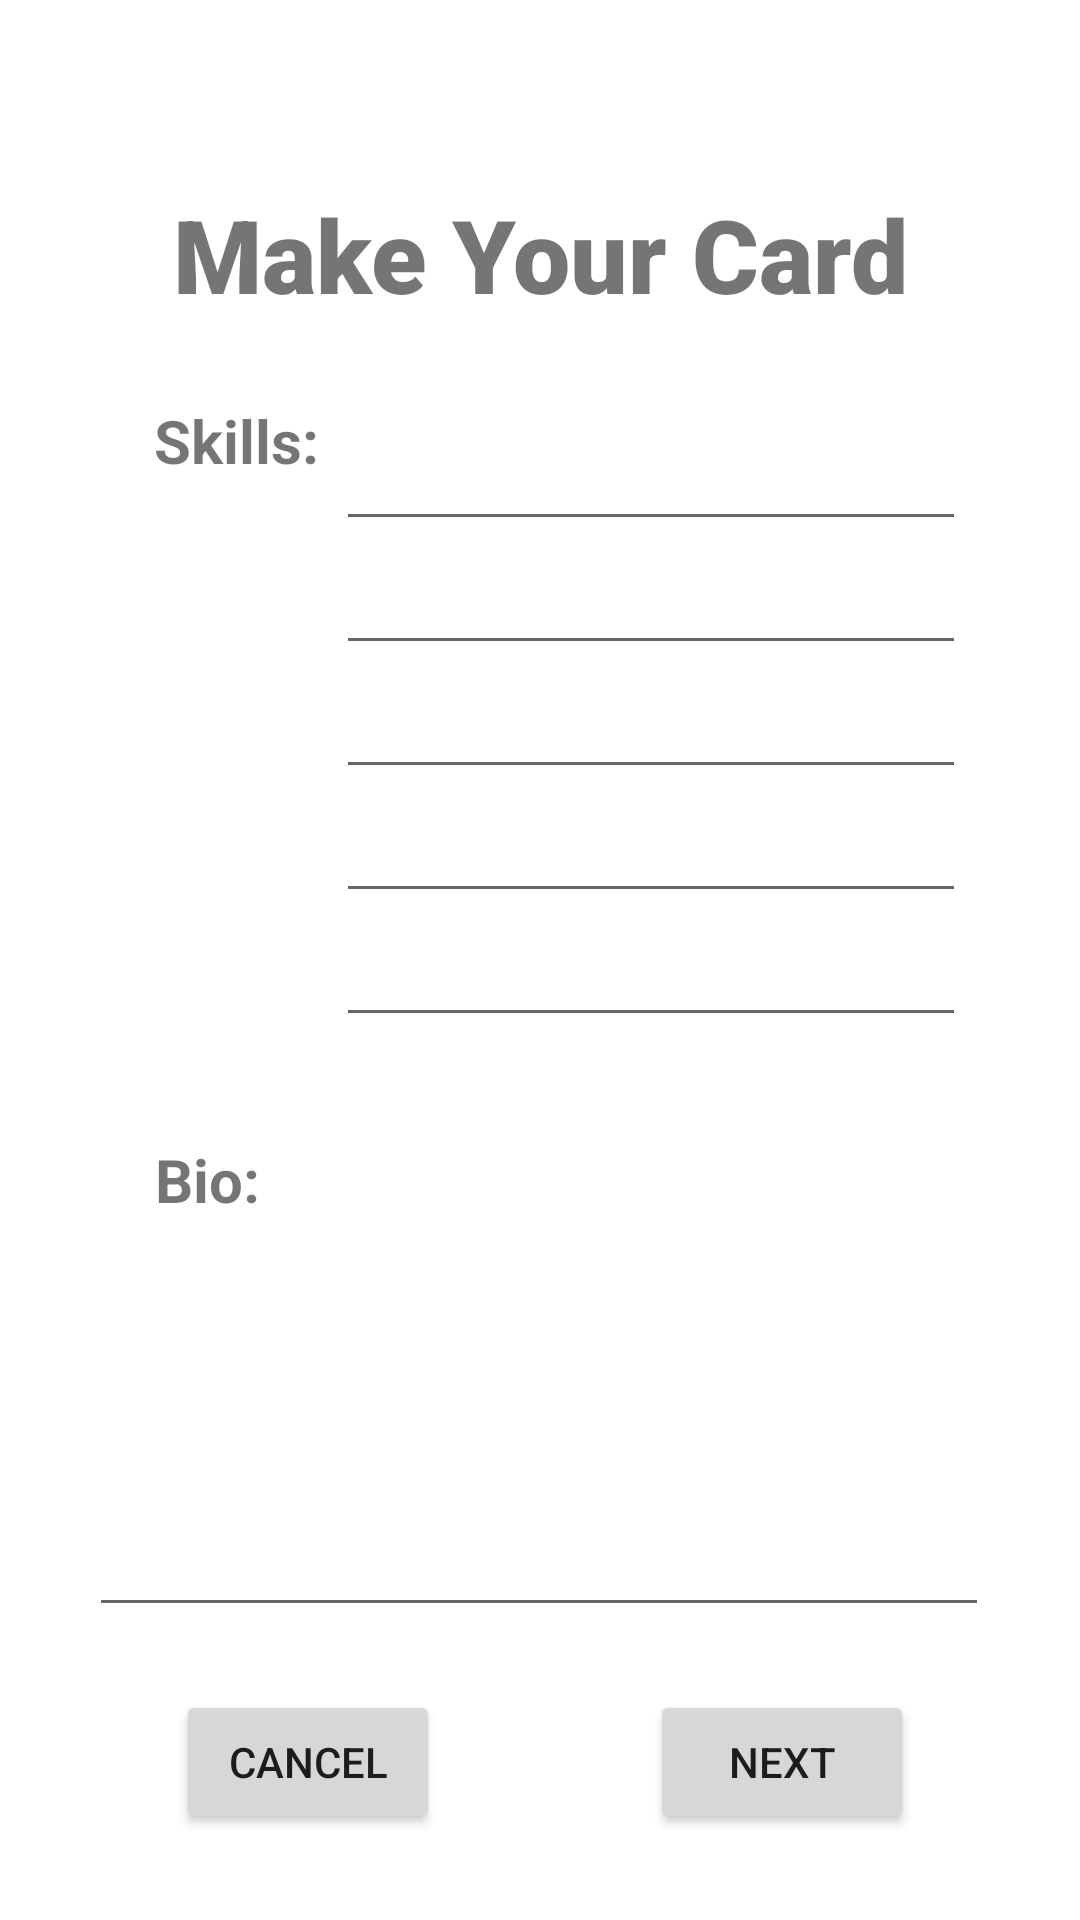

Android layout source for this screen:
<!-- AndroidManifest.xml: application theme Theme.BusinessBuddyV2 -->
<!-- res/layout/activity_make_card2.xml -->
<?xml version="1.0" encoding="utf-8"?>
<androidx.constraintlayout.widget.ConstraintLayout xmlns:android="http://schemas.android.com/apk/res/android"
    xmlns:app="http://schemas.android.com/apk/res-auto"
    xmlns:tools="http://schemas.android.com/tools"
    android:layout_width="match_parent"
    android:layout_height="match_parent"
    tools:context=".MakeCardActivity2">

    <Button
        android:id="@+id/btn_next_make_card_two"
        android:layout_width="wrap_content"
        android:layout_height="wrap_content"
        android:text="Next"
        app:layout_constraintBottom_toBottomOf="parent"
        app:layout_constraintEnd_toEndOf="parent"
        app:layout_constraintHorizontal_bias="0.558"
        app:layout_constraintStart_toEndOf="@+id/btn_cancel_make_card_two"
        app:layout_constraintTop_toBottomOf="@+id/et_bio"
        app:layout_constraintVertical_bias="0.422" />

    <Button
        android:id="@+id/btn_cancel_make_card_two"
        android:layout_width="wrap_content"
        android:layout_height="wrap_content"
        android:text="Cancel"
        app:layout_constraintBottom_toBottomOf="parent"
        app:layout_constraintEnd_toEndOf="parent"
        app:layout_constraintHorizontal_bias="0.216"
        app:layout_constraintStart_toStartOf="parent"
        app:layout_constraintTop_toBottomOf="@+id/et_bio"
        app:layout_constraintVertical_bias="0.422" />

    <EditText
        android:id="@+id/et_skill_two"
        android:layout_width="wrap_content"
        android:layout_height="wrap_content"
        android:layout_marginBottom="252dp"
        android:ems="10"
        android:inputType="textPersonName"
        android:textStyle="italic"
        app:layout_constraintBottom_toBottomOf="parent"
        app:layout_constraintEnd_toEndOf="parent"
        app:layout_constraintHorizontal_bias="0.746"
        app:layout_constraintStart_toStartOf="parent"
        app:layout_constraintTop_toBottomOf="@+id/et_skill_one"
        app:layout_constraintVertical_bias="0.0" />

    <TextView
        android:id="@+id/tv_skills"
        android:layout_width="wrap_content"
        android:layout_height="wrap_content"
        android:layout_marginBottom="368dp"
        android:fontFamily="sans-serif"
        android:text="Skills:"
        android:textSize="20sp"
        android:textStyle="bold"
        app:layout_constraintBottom_toBottomOf="parent"
        app:layout_constraintEnd_toEndOf="parent"
        app:layout_constraintHorizontal_bias="0.168"
        app:layout_constraintStart_toStartOf="parent"
        app:layout_constraintTop_toBottomOf="@+id/tv_make_card_two"
        app:layout_constraintVertical_bias="0.19" />

    <TextView
        android:id="@+id/tv_bio"
        android:layout_width="wrap_content"
        android:layout_height="wrap_content"
        android:fontFamily="sans-serif"
        android:text="Bio:"
        android:textSize="20sp"
        android:textStyle="bold"
        app:layout_constraintBottom_toBottomOf="parent"
        app:layout_constraintEnd_toEndOf="parent"
        app:layout_constraintHorizontal_bias="0.159"
        app:layout_constraintStart_toStartOf="parent"
        app:layout_constraintTop_toBottomOf="@+id/et_skill_five"
        app:layout_constraintVertical_bias="0.127" />

    <EditText
        android:id="@+id/et_skill_three"
        android:layout_width="wrap_content"
        android:layout_height="wrap_content"
        android:layout_marginBottom="252dp"
        android:ems="10"
        android:inputType="textPersonName"
        android:textStyle="italic"
        app:layout_constraintBottom_toBottomOf="parent"
        app:layout_constraintEnd_toEndOf="parent"
        app:layout_constraintHorizontal_bias="0.746"
        app:layout_constraintStart_toStartOf="parent"
        app:layout_constraintTop_toBottomOf="@+id/et_skill_two"
        app:layout_constraintVertical_bias="0.0" />

    <EditText
        android:id="@+id/et_skill_one"
        android:layout_width="wrap_content"
        android:layout_height="wrap_content"
        android:layout_marginBottom="252dp"
        android:ems="10"
        android:inputType="textPersonName"
        android:textStyle="italic"
        app:layout_constraintBottom_toBottomOf="parent"
        app:layout_constraintEnd_toEndOf="parent"
        app:layout_constraintHorizontal_bias="0.746"
        app:layout_constraintStart_toStartOf="parent"
        app:layout_constraintTop_toBottomOf="@+id/tv_make_card_two"
        app:layout_constraintVertical_bias="0.132" />

    <EditText
        android:id="@+id/et_skill_five"
        android:layout_width="wrap_content"
        android:layout_height="wrap_content"
        android:layout_marginBottom="252dp"
        android:ems="10"
        android:inputType="textPersonName"
        android:textStyle="italic"
        app:layout_constraintBottom_toBottomOf="parent"
        app:layout_constraintEnd_toEndOf="parent"
        app:layout_constraintHorizontal_bias="0.746"
        app:layout_constraintStart_toStartOf="parent"
        app:layout_constraintTop_toBottomOf="@+id/et_skill_four"
        app:layout_constraintVertical_bias="0.0" />

    <EditText
        android:id="@+id/et_skill_four"
        android:layout_width="wrap_content"
        android:layout_height="wrap_content"
        android:layout_marginBottom="252dp"
        android:ems="10"
        android:inputType="textPersonName"
        android:textStyle="italic"
        app:layout_constraintBottom_toBottomOf="parent"
        app:layout_constraintEnd_toEndOf="parent"
        app:layout_constraintHorizontal_bias="0.746"
        app:layout_constraintStart_toStartOf="parent"
        app:layout_constraintTop_toBottomOf="@+id/et_skill_three"
        app:layout_constraintVertical_bias="0.0" />

    <TextView
        android:id="@+id/tv_make_card_two"
        android:layout_width="wrap_content"
        android:layout_height="wrap_content"
        android:fontFamily="sans-serif-black"
        android:text="Make Your Card"
        android:textSize="34sp"
        app:layout_constraintBottom_toBottomOf="parent"
        app:layout_constraintEnd_toEndOf="parent"
        app:layout_constraintStart_toStartOf="parent"
        app:layout_constraintTop_toTopOf="parent"
        app:layout_constraintVertical_bias="0.104" />

    <EditText
        android:id="@+id/et_bio"
        android:layout_width="300dp"
        android:layout_height="121dp"
        android:ems="10"
        android:gravity="start|top"
        android:inputType="textMultiLine"
        app:layout_constraintBottom_toBottomOf="parent"
        app:layout_constraintEnd_toEndOf="parent"
        app:layout_constraintHorizontal_bias="0.495"
        app:layout_constraintStart_toStartOf="parent"
        app:layout_constraintTop_toBottomOf="@+id/tv_bio"
        app:layout_constraintVertical_bias="0.132" />

</androidx.constraintlayout.widget.ConstraintLayout>
<!-- resources referenced by this layout -->
<resources>
  <style name="Theme.BusinessBuddyV2" parent="Theme.MaterialComponents.DayNight.DarkActionBar">
          
          <item name="colorPrimary">@color/purple_500</item>
          <item name="colorPrimaryVariant">@color/purple_700</item>
          <item name="colorOnPrimary">@color/white</item>
          
          <item name="colorSecondary">@color/teal_200</item>
          <item name="colorSecondaryVariant">@color/teal_700</item>
          <item name="colorOnSecondary">@color/black</item>
          
          <item name="android:statusBarColor">?attr/colorPrimaryVariant</item>
          
      </style>
  <!-- not gathered from this repository: default colours our renderer supplied (Android Studio template values) -->
  <color name="purple_500">#FF6200EE</color>
  <color name="purple_700">#FF3700B3</color>
  <color name="teal_200">#FF03DAC5</color>
  <color name="teal_700">#FF018786</color>
  <color name="black">#FF000000</color>
  <color name="white">#FFFFFFFF</color>
</resources>
